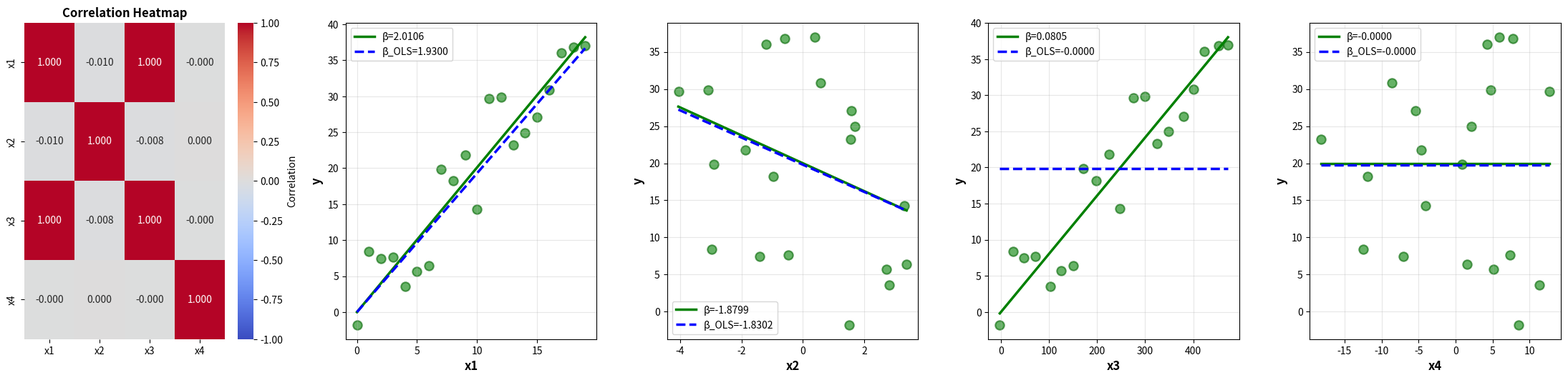
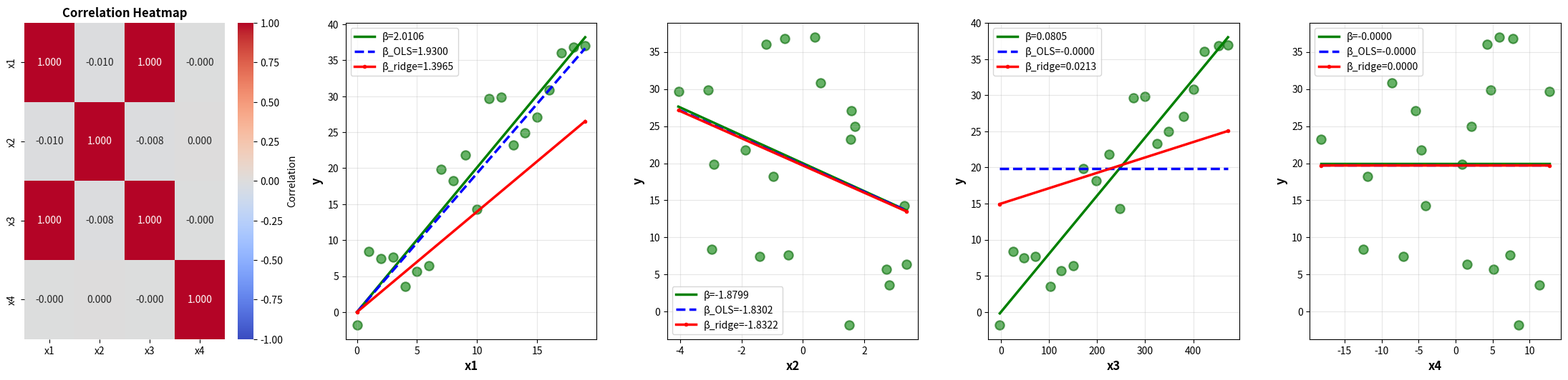

Source code (Python) for these figures, in order:
import numpy as np
import matplotlib.pyplot as plt
import seaborn as sns
from scipy.stats import pearsonr

# Synthetic data preparation
def orth(v, *cols):
    """Remove v's component in span{1, cols...} -> correlation exactly 0."""
    A = np.column_stack([np.ones(len(v)), *cols])
    return v - A @ np.linalg.lstsq(A, v, rcond=None)[0]

def unit(v):
    """Normalize to mean 0 and unit norm."""
    v = v - v.mean()
    return v / np.linalg.norm(v)

# Set random seed for reproducibility
np.random.seed(42)

N = 20
noise = 7
x1data = np.arange(N, dtype=float)
ydata = np.array([2.1*i + np.random.uniform(-noise, noise) for i in x1data])
u1 = unit(x1data)
ur = unit(orth(ydata, x1data))  # the part of y that x1 misses
rho = 0.01  # just under the significance threshold
x2data = -10*(rho*u1 + np.sqrt(1-rho**2)*ur)

x3data = 25*x1data + np.random.normal(0, 2.3, N)
x4data = orth(np.random.normal(0, 10, N), x1data, ydata)

# Correlation analysis
X = np.array([x1data, x2data, x3data, x4data])  # rows = variables
C = np.corrcoef(X)
print("Correlation Matrix:")
print(np.round(C, 3))
print()

# Pearson correlations with y
names = ['x1', 'x2', 'x3', 'x4']
print("Correlations with y:")
for name, xs in zip(names, [x1data, x2data, x3data, x4data]):
    r, p = pearsonr(xs, ydata)
    print(f'{name} vs y:  r = {r:+.3f}   p = {p:.3e}')
print()

# Correlation matrix table
print(f"{'':6}" + "".join(f"{n:>18}" for n in names))
cols = [x1data, x2data, x3data, x4data]
for ni, vi in zip(names, cols):
    row = f"{ni:6}"
    for vj in cols:
        r, p = pearsonr(vi, vj)
        row += f"   r={r:+.3f} p={p:.1e}"
    print(row)
print()

# Single variable regressions (beta_hat)
print("Single variable regression coefficients:")
betas_single = []
for nm, x in zip(names, cols):
    beta = np.sum(x * ydata) / np.sum(x**2)
    betas_single.append(beta)
    print(f'{nm}: beta_hat = {beta:+.4f}')
print()

# OLS regression
X_full = np.column_stack([np.ones(N), x1data, x2data, x3data, x4data])  # (20, 5)
y = ydata

XtX = X_full.T @ X_full  # (5, 5)
Xty = X_full.T @ y  # (5,)
beta_ols = np.linalg.solve(XtX, Xty)  # [b0, b1, b2, b3, b4]
print('OLS coefficients (excluding intercept):', np.round(beta_ols[1:], 4))
print()

# Ridge regression
lam = 0.05
P = np.eye(5)
P[0, 0] = 0  # don't shrink b0
beta_ridge = np.linalg.solve(XtX + lam * P, Xty)
print('Ridge coefficients (lambda=0.05, excluding intercept):', np.round(beta_ridge[1:], 4))
print()

# Plotting
fig = plt.figure(figsize=(22, 10))

# Plot 1: Correlation heatmap (FIRST)
ax_heatmap = plt.subplot(2, 5, 1)
all_vars = np.column_stack([x1data, x2data, x3data, x4data])
corr_with_y = np.corrcoef(all_vars.T)
var_names = ['x1', 'x2', 'x3', 'x4']

sns.heatmap(corr_with_y, annot=True, fmt='.3f', cmap='coolwarm', center=0,
            xticklabels=var_names, yticklabels=var_names, ax=ax_heatmap,
            vmin=-1, vmax=1, cbar_kws={'label': 'Correlation'})
ax_heatmap.set_title('Correlation Heatmap', fontsize=12, fontweight='bold')

# Plot 2-5: Scatter plots with fitted lines (POSITIONS 2-5)
for idx, (name, x) in enumerate(zip(names, cols), 1):
    ax = plt.subplot(2, 5, idx+1)
    ax.scatter(x, ydata, color='green', s=80, alpha=0.6, edgecolors='darkgreen', linewidth=1.5)
    
    # Fitted line from single variable regression
    x_line = np.array([x.min(), x.max()])
    y_line = betas_single[idx-1] * x_line
    if idx==2 or idx==4:
        ax.plot(x_line, y_line+20, 'g-', linewidth=2.5, label=f'β={betas_single[idx-1]:.4f}')
        ax.plot(x_line, beta_ols[idx]* x_line+19.8, 'b--', linewidth=2.5, label=f'β_OLS={beta_ols[idx]:.4f}')
    elif idx==3:
        ax.plot(x_line, y_line, 'g-', linewidth=2.5, label=f'β={betas_single[idx-1]:.4f}')
        ax.plot(x_line, beta_ols[idx]* x_line+19.8, 'b--', linewidth=2.5, label=f'β_OLS={beta_ols[idx]:.4f}')

    else:
        ax.plot(x_line, y_line, 'g-', linewidth=2.5, label=f'β={betas_single[idx-1]:.4f}')
        ax.plot(x_line, beta_ols[idx]* x_line, 'b--', linewidth=2.5, label=f'β_OLS={beta_ols[idx]:.4f}')

  
    ax.set_xlabel(name, fontsize=12, fontweight='bold')
    ax.set_ylabel('y', fontsize=12, fontweight='bold')
    ax.legend(fontsize=10)
    ax.grid(True, alpha=0.3)

plt.tight_layout()
plt.savefig('lr3-ridge-regression-analysis.png', dpi=200, bbox_inches="tight")
print("Plot saved as 'lr3-ridge-regression-analysis.png'")
plt.close()





# Plotting
fig = plt.figure(figsize=(22, 10))

# Plot 1: Correlation heatmap (FIRST)
ax_heatmap = plt.subplot(2, 5, 1)
all_vars = np.column_stack([x1data, x2data, x3data, x4data])
corr_with_y = np.corrcoef(all_vars.T)
var_names = ['x1', 'x2', 'x3', 'x4']

sns.heatmap(corr_with_y, annot=True, fmt='.3f', cmap='coolwarm', center=0,
            xticklabels=var_names, yticklabels=var_names, ax=ax_heatmap,
            vmin=-1, vmax=1, cbar_kws={'label': 'Correlation'})
ax_heatmap.set_title('Correlation Heatmap', fontsize=12, fontweight='bold')

# Plot 2-5: Scatter plots with fitted lines (POSITIONS 2-5)
for idx, (name, x) in enumerate(zip(names, cols), 1):
    ax = plt.subplot(2, 5, idx+1)
    ax.scatter(x, ydata, color='green', s=80, alpha=0.6, edgecolors='darkgreen', linewidth=1.5)
    
    # Fitted line from single variable regression
    x_line = np.array([x.min(), x.max()])
    y_line = betas_single[idx-1] * x_line
    if idx==2 or idx==4:
        ax.plot(x_line, y_line+20, 'g-', linewidth=2.5, label=f'β={betas_single[idx-1]:.4f}')
        ax.plot(x_line, beta_ols[idx]* x_line+19.8, 'b--', linewidth=2.5, label=f'β_OLS={beta_ols[idx]:.4f}')
        ax.plot(x_line, beta_ridge[idx]* x_line+19.7, 'r.-', linewidth=2.5, label=f'β_ridge={beta_ridge[idx]:.4f}')
    elif idx==3:
        ax.plot(x_line, y_line, 'g-', linewidth=2.5, label=f'β={betas_single[idx-1]:.4f}')
        ax.plot(x_line, beta_ols[idx]* x_line+19.8, 'b--', linewidth=2.5, label=f'β_OLS={beta_ols[idx]:.4f}')
        ax.plot(x_line, beta_ridge[idx]* x_line+15, 'r.-', linewidth=2.5, label=f'β_ridge={beta_ridge[idx]:.4f}')

    else:
        ax.plot(x_line, y_line, 'g-', linewidth=2.5, label=f'β={betas_single[idx-1]:.4f}')
        ax.plot(x_line, beta_ols[idx]* x_line, 'b--', linewidth=2.5, label=f'β_OLS={beta_ols[idx]:.4f}')
        ax.plot(x_line, beta_ridge[idx]* x_line, 'r.-', linewidth=2.5, label=f'β_ridge={beta_ridge[idx]:.4f}')

  
    ax.set_xlabel(name, fontsize=12, fontweight='bold')
    ax.set_ylabel('y', fontsize=12, fontweight='bold')
    ax.legend(fontsize=10)
    ax.grid(True, alpha=0.3)

plt.tight_layout()
plt.savefig('lr3-ridge-regression-analysis__fffff.png', dpi=200, bbox_inches="tight")
print("Plot saved as 'lr3-ridge-regression-analysis.png'")
plt.close()
